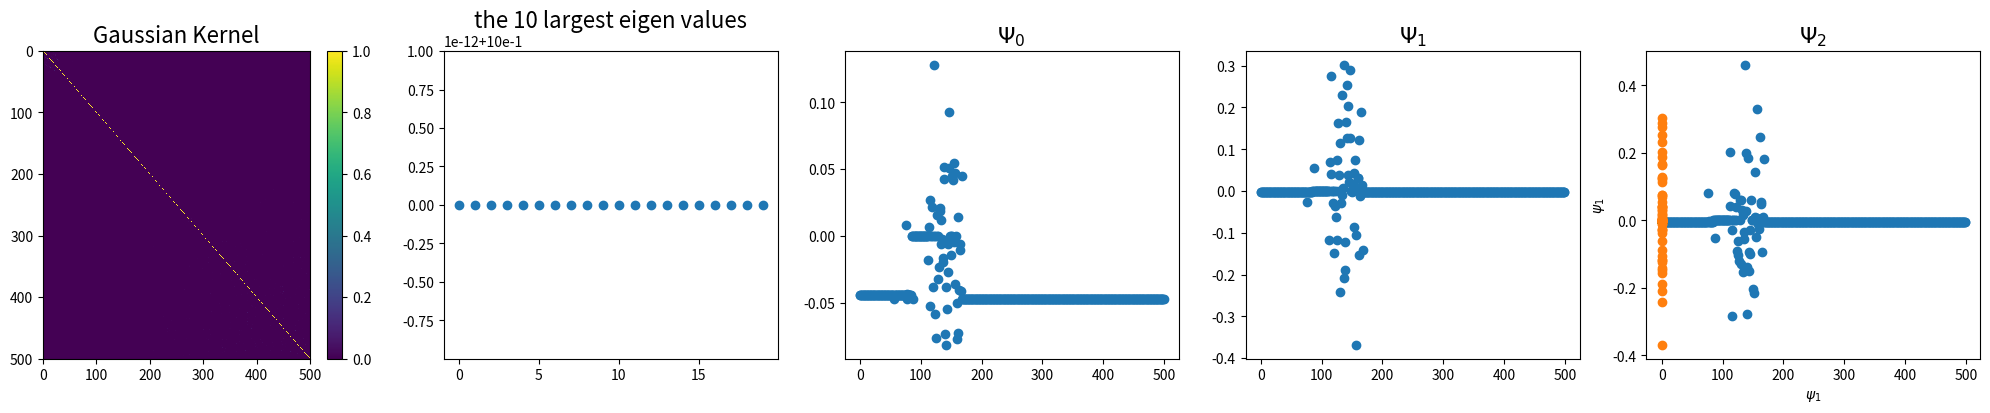

Reproduce this figure in Python.
import numpy as np
import matplotlib.pyplot as plt
import scipy.linalg as la
from scipy.linalg import eig
import math

GAMMA = 0.4
T2 = 0.6
N = 40
epsilon = 0.0001


def diffusion_mat(datas, gaussian_kfunc):
    """
    Parameters
    ----------
    datas : ndarray
        n samples with m features should have shape [n,m].
    gaussian_kfunc: callable function
        gaussian kernel function.
    Returns
    -------
    ndarray
        one-step difussion matrix.
    """

    df_mat = np.zeros((datas.shape[0] ,datas.shape[0]))
    for i in range(datas.shape[0]):
        for j in range( i +1 ,datas.shape[0]):
            df_mat[i ,j] = gaussian_kfunc(datas[i], datas[j])
    df_mat = df_mat + df_mat.T + np.eye(datas.shape[0], datas.shape[0])  # calculate the 'distance', same values result 1
    return df_mat


class GaussianKernel:
    def __init__(self, N, epsilon, norm="L1"):
        self.N = N
        self.epsilon = epsilon
        self.norm = norm

    def __call__(self, x1, x2):
        if self.norm == "L1":
            return np.exp(-np.sum(np.abs(x1 -x2) )** 2 /( 2 *self.epsilon *self.N**2))
        elif self.norm == "L2":
            return np.exp(-np.abs(x1 - x2)**2 / (2 * self.epsilon * self.N**2))
        else:
            raise Exception("undefine norm type")


class SSH_OB_data:
    def __init__(self, gamma, t1_list, t2, N, path="./"):
        self.path = path
        self.gamma = gamma
        self.t1_list = t1_list
        self.t2 = t2
        self.N = N

    def construct_p(self, t1):
        U = np.array([[0, t1+self.gamma], [t1-self.gamma, 0]])
        T = np.array([[0, 0], [self.t2, 0]])
        init = U
        for cell in range(self.N-1):
            init = la.block_diag(init, U)
        for row in range(1, self.N-1):
            init[2*row:2*row+2, 2*row-2:2*row] = (T.transpose().conjugate())
            init[2 * row:2 * row+2, 2 * row+2:2 * row + 4] = T
        init[0:2, 2:4] = T
        init[2*self.N-2:2*self.N, 2*self.N-4:2*self.N-2] = T.transpose().conjugate()

        w1, right_v = np.linalg.eig(init)  # w: eigenvalue; v: eigenstate. Complex Hermitian (conjugate symmetric) or a real symmetric matrix.
        w2, left_v = np.linalg.eig(
                 init.transpose().conjugate())  # w: eigenvalue; v: eigenstate. Complex Hermitian (conjugate symmetric) or a real symmetric matrix.
        w2 = w2.conjugate()
        inv_index = np.argsort(w2)
        # inv_index = inv_index[::-1]
        w2 = w2[inv_index]
        left_v = left_v[:, inv_index]
        inv_index = np.argsort(w1)
        w1 = w1[inv_index]
        right_v = right_v[:, inv_index]

        '''Energy'''
        num_list1 = []
        num_list2 = []
        for i in range(right_v.shape[1]):
            if w1[i].real < -0.001:
                num_list1.append(i)
        for i in range(left_v.shape[1]):
            if w2[i].real < -0.001:
                num_list2.append(i)
        right_v = right_v[:, num_list1]
        w1 = w1[num_list1]
        left_v = left_v[:, num_list2]
        w2 = w2[num_list2]

        # w1, left_v, right_v = eig(init, left=True)
        test = np.dot(left_v.transpose().conjugate(), right_v)
        aa = right_v.shape[0]
        for i in range(right_v.shape[1]):
            if np.sqrt(test[i, i])>10**(-12):
                right_v[:, i] = right_v[:, i] / np.sqrt(test[i, i])
                left_v[:, i] = left_v[:, i] / np.sqrt(test[i, i])
        test2 = np.dot(left_v.transpose().conjugate(), right_v)

        # left_v = left_v.transpose().conjugate()

        # test = np.dot(left_v.transpose().conjugate(), right_v)
        # remove_list = []
        # for i in range(len(w1)):
        #     if abs(w1[i]) <= 0.001:
        #         remove_list.append(i)
        # right_v = np.delete(right_v, remove_list, axis=1)
        # left_v = np.delete(left_v, remove_list, axis=1)
        # w1 = np.delete(w1, remove_list, axis=0)

        # num_list1 = []
        # num_list2 = []
        # for i in range(right_v.shape[1]):
        #     if w1[i].real < -0.001:
        #         num_list1.append(i)
        # for i in range(left_v.shape[1]):
        #     if w2[i].real < -0.001:
        #         num_list2.append(i)
        # right_v = right_v[:, num_list1]
        # left_v = left_v[:, num_list2]

        # test = list(range(1, self.N, 2))
        # test_0 = left_v.shape[1]

        # right_v = right_v[:, range(0, self.N-1, 2)]
        # left_v = left_v[:, range(1, self.N, 2)]

        p = np.dot(right_v, left_v.transpose().conjugate())
        # p = np.outer(right_v, left_v.transpose().conjugate())
        return p

    def modify_p(self, data):
        new_p = []
        for row in range(0, data.shape[0], 2):
            new_p.append(data[row, row+1])

        # num = 40
        # row_list_up = []
        # row_list_down = []
        # for row in range(0, num):
        #     row_list_up.append(row)
        #     row_list_down.append(2*self.N-1-row)
        # for row in row_list_up:
        #     for j in range(row, num):
        #         data[row, data.shape[0]-num+j] = 0
        # for row in row_list_down:
        #     for j in range(0, num-data.shape[0]+row+1):
        #         data[row, j] = 0

        # new = data
        new = np.array(new_p)
        return new


    def construct_p_list(self):
        """
        Returns
        -------
        ndarray
        [number of items * 2N * 2N]: the 3D structure for the projection matrix
        """
        p_list = []
        p_shape_list = []
        for t1_init in self.t1_list:
            initial_P = self.construct_p(t1_init)
            # p_shape_list.append(self.modify_p(initial_P).shape[0])
            # p_list.append(initial_P)
            a = self.modify_p(initial_P)
            p_list.append(self.modify_p(initial_P))
        p_list = np.array(p_list)
        # p_list = (p_list.transpose()/p_list.max(axis=1)).transpose()
        return p_list


if __name__ == '__main__':
    t1_list = []
    a = math.pi
    for i in range(500):
        t1_list.append(0.0 + i * 1 / math.pi ** 5)
        # t1_list.append(0.4902 + i * 1/math.pi**5)
    # t1_list = np.arange(0, 1.7, 0.001)
    test = SSH_OB_data(GAMMA, t1_list, T2, N)
    P_list = test.construct_p_list()
    kfunc = GaussianKernel(N, epsilon)
    df_mat = diffusion_mat(P_list, kfunc)  # first time diffusion

    df_prob = df_mat / np.sum(df_mat, axis=1)[:, np.newaxis]
    evals, evs = la.eig(df_prob)
    sorted_index = np.argsort(np.real(evals))[::-1]
    evs = evs[:, sorted_index]
    evals = evals[sorted_index]

    fig = plt.figure(figsize=(25, 4))
    ax1 = fig.add_subplot(151)
    ax1.set_title("Gaussian Kernel", fontsize=16)
    c = ax1.pcolormesh(df_mat)
    ax1.invert_yaxis()
    plt.colorbar(c)

    ax2 = fig.add_subplot(152)
    ax2.scatter(np.arange(20), evals[:20])
    ax2.set_title("the 10 largest eigen values", fontsize=16)

    ax3 = fig.add_subplot(153)
    ax3.scatter(np.arange(len(t1_list)), np.round(evs[:, 0], 3))
    ax3.set_title("$\Psi_0$", fontsize=16)

    ax4 = fig.add_subplot(154)
    ax4.scatter(np.arange(len(t1_list)), evs[:, 1])
    ax4.set_title("$\Psi_1$", fontsize=16)

    ax5 = fig.add_subplot(155)
    ax5.scatter(np.arange(len(t1_list)), evs[:, 2])
    ax5.set_title("$\Psi_2$", fontsize=16)
    plt.show()

    plt.scatter(evs[:, 0], evs[:, 1])
    # plt.title("$\psi_1 - \psi_4$")
    plt.xlabel("$\psi_1$")
    plt.ylabel("$\psi_1$")
    plt.show()
